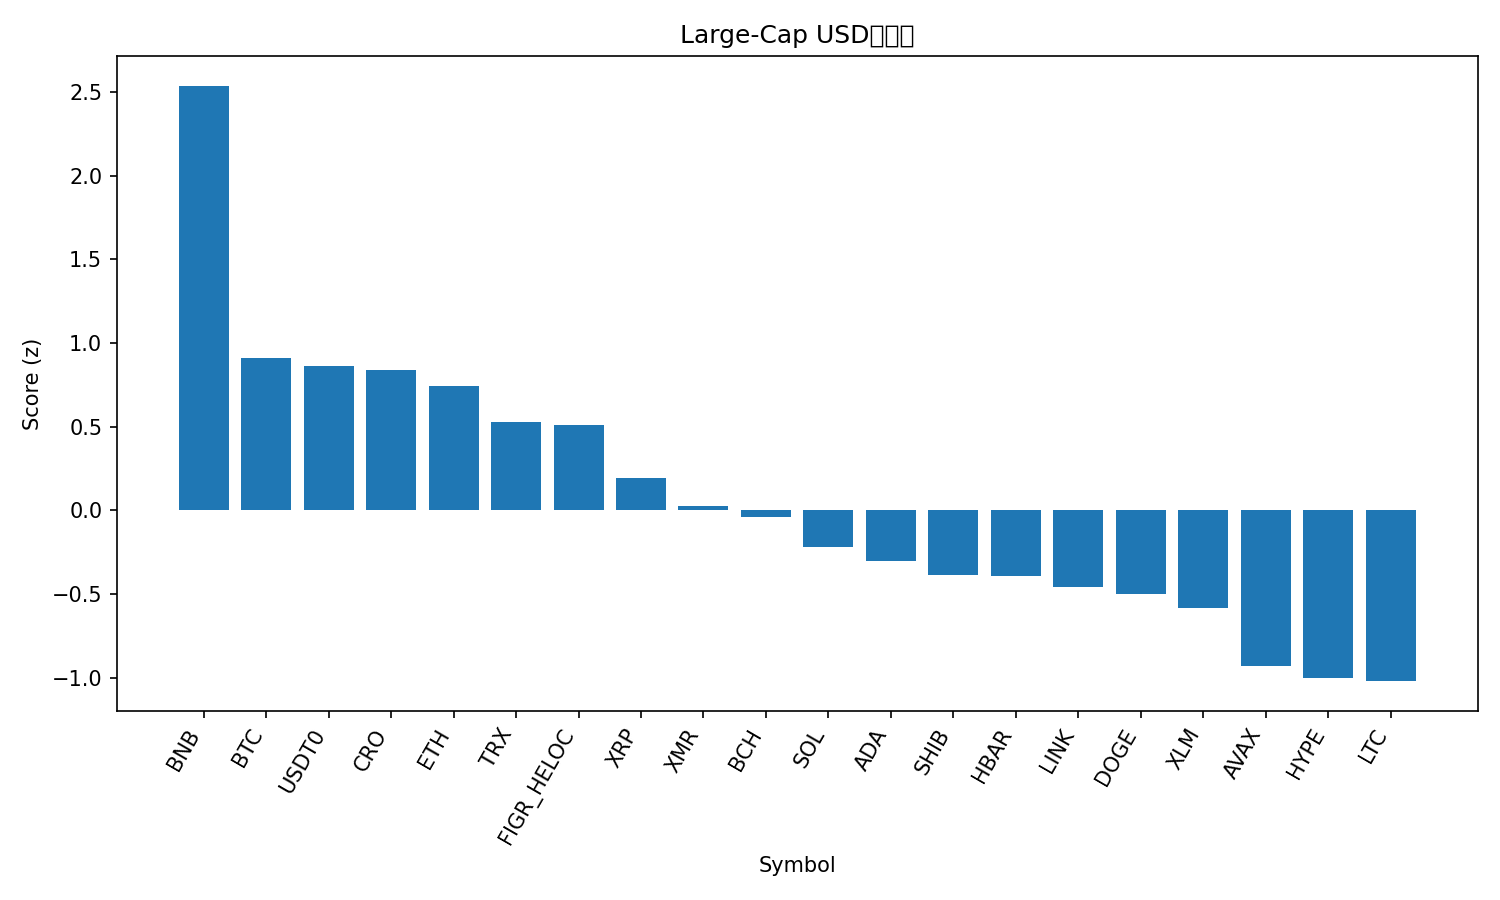

The file beside this chart, header and first rows:
rank, name, symbol, price, pct_1h, pct_24h, pct_7d, pct_1h_vs_btc, pct_24h_vs_btc, pct_7d_vs_btc, market_cap_rank, market_cap, volume_usd, score
1, BNB, BNB, 1193, 1.091, 5.849, 1.62, 0.885, 5.993, 11.95, 4, 165338562205, 5987288605, 2.537
2, Bitcoin, BTC, 111738, 0.2056, -0.1442, -10.33, 0.0, 0.0, 0.0, 1, 2224983220156, 71706390956, 0.9083
3, USDT0, USDT0, 1.0, -0.04141, -0.06294, 0.0206, -0.2471, 0.08131, 10.35, 29, 7387816854, 466933103, 0.8628
4, Cronos, CRO, 0.1589, 0.4154, 0.824, -25.37, 0.2098, 0.9683, -15.04, 36, 5538432786, 58286573, 0.8405
5, Ethereum, ETH, 3838, 0.1437, 0.04276, -16.71, -0.06198, 0.187, -6.385, 2, 462429628213, 40940281014, 0.7437
6, TRON, TRX, 0.3146, -0.04771, -1.464, -8.347, -0.2533, -1.32, 1.98, 9, 29777110756, 819730662, 0.5279
7, Figure Heloc, FIGR_HELOC, 1.0, 0.0, -3.389, 0.0, -0.2056, -3.245, 10.33, 15, 12992316471, 40148, 0.5091
8, XRP, XRP, 2.4, 0.1173, -3.377, -21.34, -0.08829, -3.232, -11.02, 5, 143438613682, 7534873269, 0.1937
9, Monero, XMR, 303.9, -0.9196, 0.9518, -10.92, -1.125, 1.096, -0.5942, 35, 5646379570, 120864476, 0.02813
10, Bitcoin Cash, BCH, 520.6, -0.4502, -2.545, -13.58, -0.6559, -2.4, -3.251, 18, 10372306409, 405237613, -0.03931
11, Solana, SOL, 181.4, -0.4265, -2.724, -23.32, -0.6321, -2.579, -12.99, 6, 98996605256, 10094990010, -0.2205
12, Cardano, ADA, 0.6445, -0.2279, -4.194, -26.55, -0.4336, -4.05, -16.22, 11, 23493927923, 1457453629, -0.3028
13, Shiba Inu, SHIB, 1.001e-05, -0.3034, -5.208, -21.53, -0.5091, -5.063, -11.2, 33, 5889987954, 319865851, -0.3855
14, Hedera, HBAR, 0.1706, -0.5352, -3.129, -24.26, -0.7408, -2.984, -13.93, 31, 7222975132, 276641283, -0.3916
15, Chainlink, LINK, 17.36, -0.3632, -5.014, -23.91, -0.5689, -4.869, -13.58, 17, 12071552780, 1246587569, -0.4589
16, Dogecoin, DOGE, 0.1887, -0.5458, -3.297, -28.51, -0.7515, -3.153, -18.18, 10, 28475177983, 3752365171, -0.4999
17, Stellar, XLM, 0.323, -0.7791, -3.637, -20.67, -0.9848, -3.493, -10.35, 19, 10326451225, 329365991, -0.5831
18, Avalanche, AVAX, 21.18, -0.3901, -7.529, -31.8, -0.5958, -7.384, -21.48, 24, 9017372159, 940097277, -0.9323
19, Hyperliquid, HYPE, 37.08, -0.4116, -8.764, -27.14, -0.6173, -8.619, -16.81, 21, 10034112825, 800946381, -1.001
20, Litecoin, LTC, 94.62, -1.112, -4.69, -22.54, -1.318, -4.546, -12.21, 30, 7209380555, 1128266153, -1.02
21, Sui, SUI, 2.5, -0.6405, -9.567, -31.77, -0.8462, -9.423, -21.45, 22, 9043522397, 1641124429, -1.377
